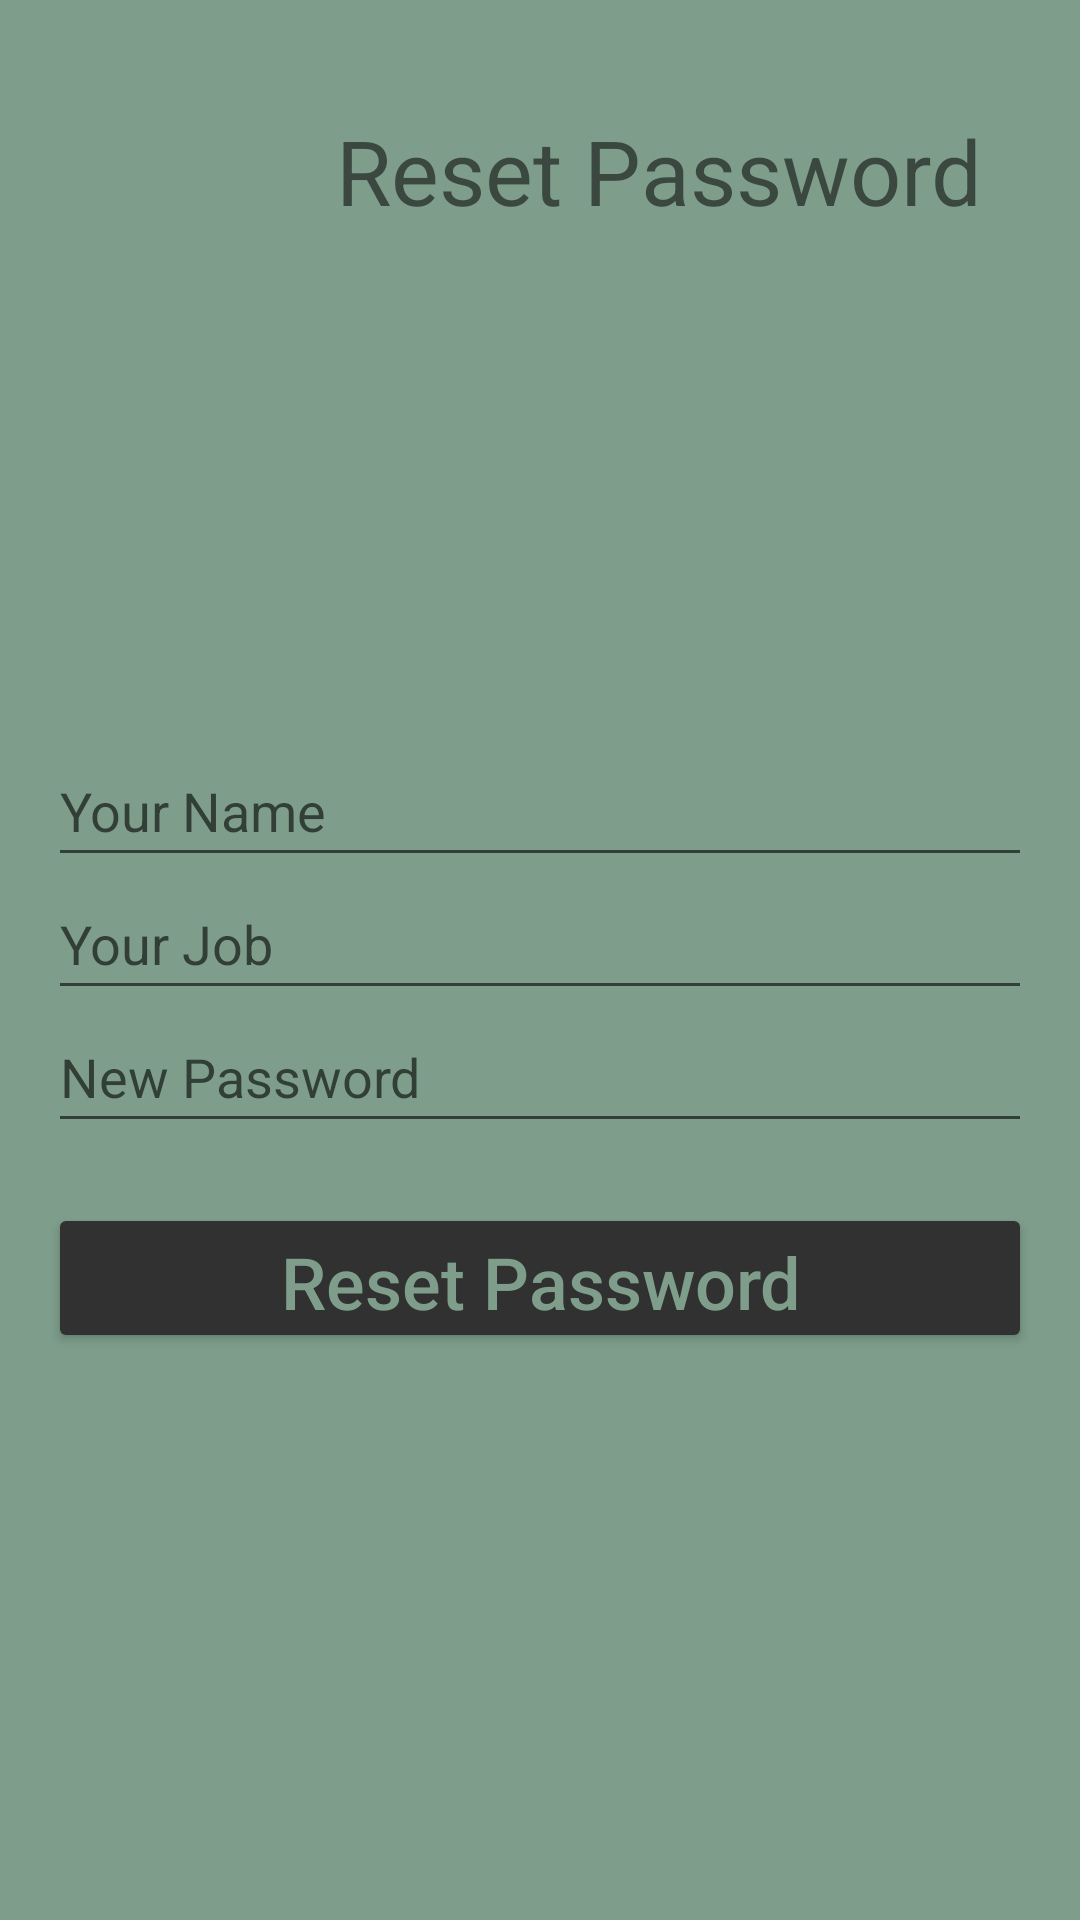

Produce the Android XML layout that renders to this screen, including the resource entries it uses.
<!-- AndroidManifest.xml: application theme Theme.ShopPingy -->
<!-- res/layout/activity_forget_password.xml -->
<?xml version="1.0" encoding="utf-8"?>

<androidx.constraintlayout.widget.ConstraintLayout xmlns:android="http://schemas.android.com/apk/res/android"
    xmlns:app="http://schemas.android.com/apk/res-auto"
    xmlns:tools="http://schemas.android.com/tools"
    android:layout_width="match_parent"
    android:layout_height="match_parent"
    tools:context=".forgetPasswordActivity">

    <LinearLayout
        android:layout_width="match_parent"
        android:layout_height="match_parent"
        android:padding="16dp"
        android:paddingTop="25dp"
        android:background="@color/green"
        android:orientation="vertical">

        <LinearLayout
            android:layout_marginBottom="150sp"
            android:layout_width="match_parent"
            android:layout_height="wrap_content"
            android:padding="16dp"
            android:background="@color/green"
            android:orientation="horizontal">
            <ImageView
                android:layout_width="50sp"
                android:layout_height="50sp"
                android:background="@color/green"
                app:srcCompat="@drawable/lock"
                tools:ignore="VectorDrawableCompat" />
            <TextView
                android:layout_width="wrap_content"
                android:layout_height="wrap_content"
                android:text="Reset Password"
                android:paddingLeft="30sp"
                android:textSize="30sp"
                android:layout_gravity="center"/>

        </LinearLayout>

        <EditText
            android:id="@+id/RnameText"
            android:layout_width="match_parent"
            android:layout_height="wrap_content"
            android:ems="10"
            android:text=""
            android:hint="Your Name"
            android:paddingBottom="10dp"
            tools:ignore="LabelFor" />
        <EditText
            android:id="@+id/RjobText"
            android:layout_width="match_parent"
            android:layout_height="wrap_content"
            android:ems="10"
            android:text=""
            android:hint="Your Job"
            android:paddingBottom="10dp"
            tools:ignore="LabelFor" />

        <EditText
            android:id="@+id/RuserPasswordText"
            android:layout_width="match_parent"
            android:layout_height="wrap_content"
            android:hint="New Password"
            android:text=""
            android:paddingBottom="10dp"
            tools:ignore="LabelFor" />

        <Button
            android:id="@+id/addBtn"
            android:layout_width="match_parent"
            android:layout_height="50dp"
            android:backgroundTint="@color/dark"
            android:text="Reset Password"
            android:textAllCaps="false"
            android:textColor="@color/green"
            android:textSize="24sp"
            android:layout_marginTop="20dp"
            android:onClick="RsubmitFunc"/>

    </LinearLayout>









</androidx.constraintlayout.widget.ConstraintLayout>
<!-- resources referenced by this layout -->
<resources>
  <color name="dark">#313131</color>
  <color name="green">#FF7E9E8B</color>
  <style name="Theme.ShopPingy" parent="Theme.MaterialComponents.DayNight.DarkActionBar">
          
          <item name="colorPrimary">@color/purple_500</item>
          <item name="colorPrimaryVariant">@color/purple_700</item>
          <item name="colorOnPrimary">@color/white</item>
          
          <item name="colorSecondary">@color/teal_200</item>
          <item name="colorSecondaryVariant">@color/teal_700</item>
          <item name="colorOnSecondary">@color/black</item>
          
          <item name="android:statusBarColor" tools:targetApi="l">?attr/colorPrimaryVariant</item>
          
      </style>
  <color name="purple_500">#FF6200EE</color>
  <color name="purple_700">#FF3700B3</color>
  <color name="white">#FFFFFFFF</color>
  <color name="teal_200">#FF03DAC5</color>
  <color name="teal_700">#FF018786</color>
  <color name="black">#FF000000</color>
</resources>
